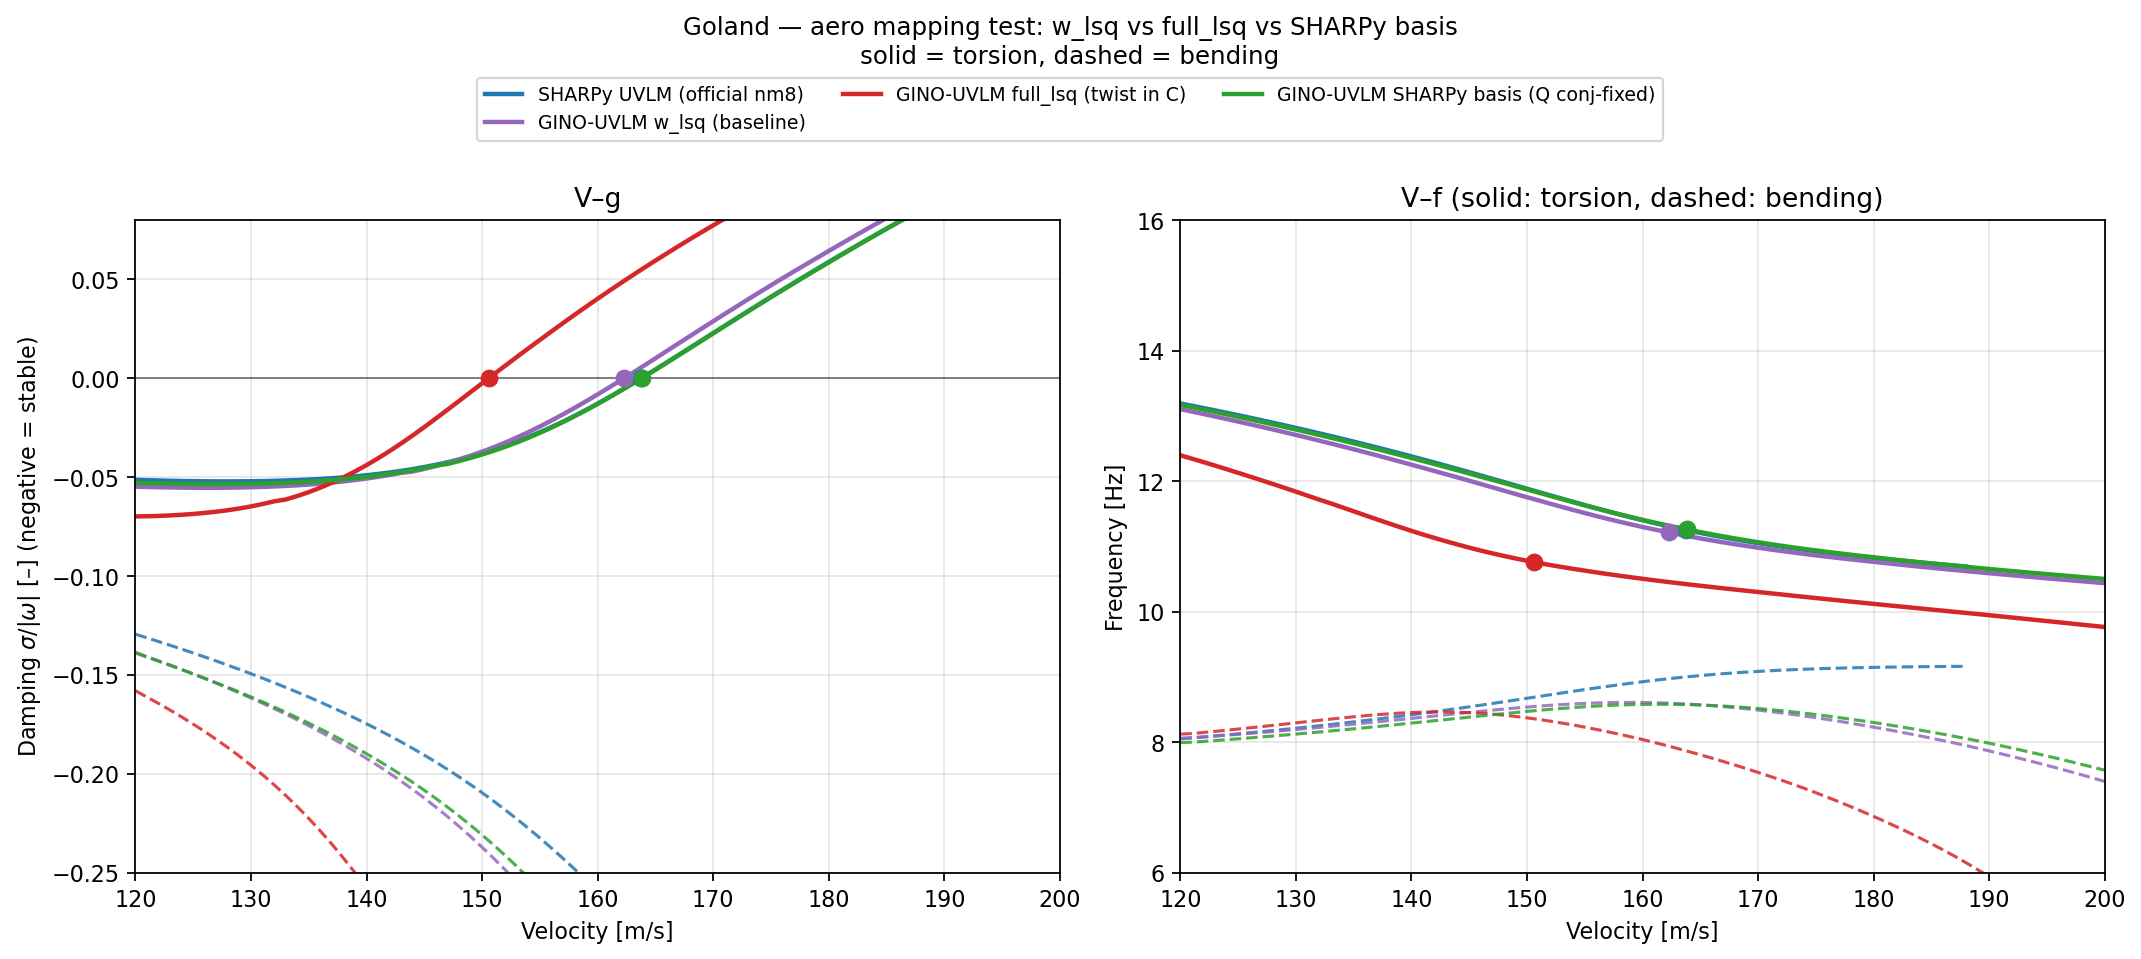

Data behind this chart, as committed beside it:
framework, label, V_f_m_s, f_f_Hz
sharpy, SHARPy UVLM (official nm8), 163.8, 11.25
gino_wlsq, GINO-UVLM w_lsq (baseline), 162.3, 11.21
gino_full_lsq, GINO-UVLM full_lsq (twist in C), 150.6, 10.76
gino_sharpy_basis, GINO-UVLM SHARPy basis (Q conj-fixed), 163.8, 11.26
